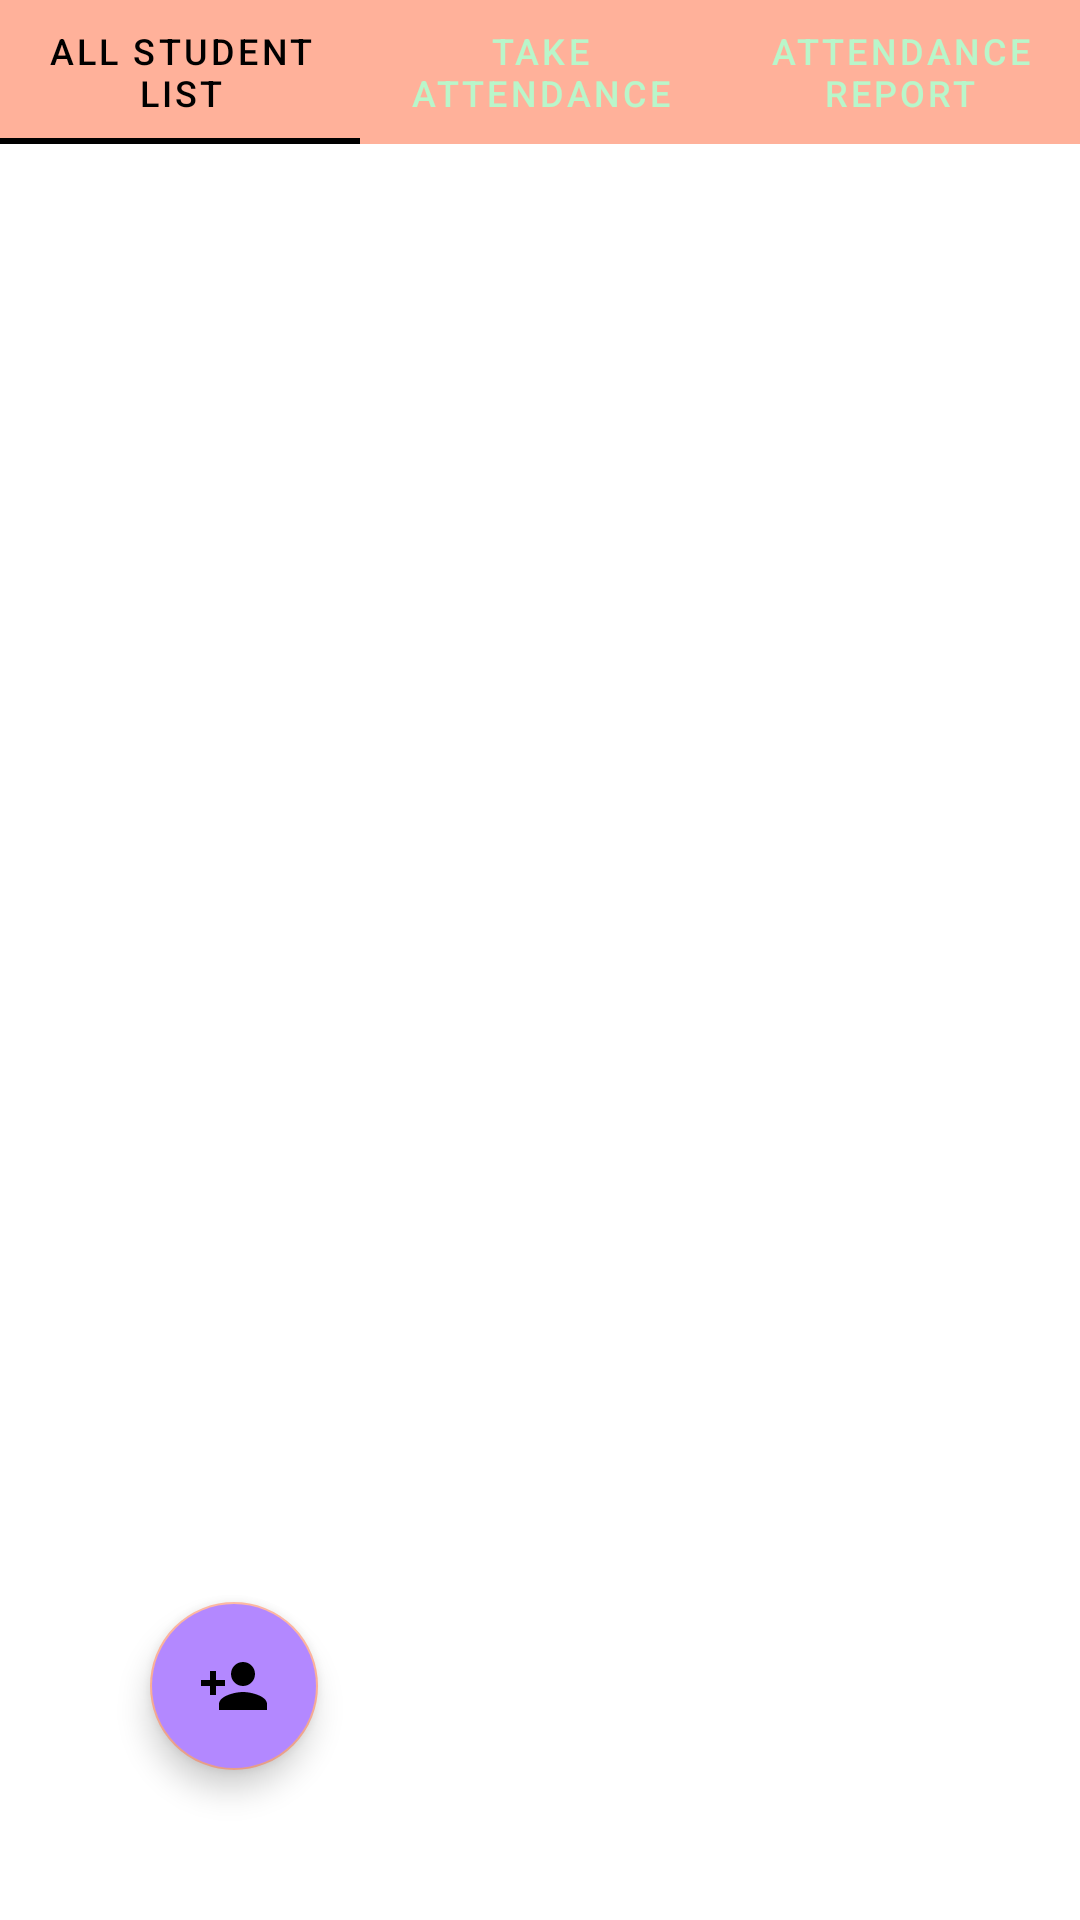

Layout XML and referenced resources for this Android screen:
<!-- AndroidManifest.xml: application theme Theme.StudentAttendanceApp -->
<!-- res/layout/activity_main.xml -->
<?xml version="1.0" encoding="utf-8"?>
<androidx.constraintlayout.widget.ConstraintLayout xmlns:android="http://schemas.android.com/apk/res/android"
    xmlns:app="http://schemas.android.com/apk/res-auto"
    xmlns:tools="http://schemas.android.com/tools"
    android:layout_width="match_parent"
    android:layout_height="match_parent"
    tools:context=".activity.MainActivity">

    <com.google.android.material.floatingactionbutton.FloatingActionButton
        android:id="@+id/floatingActionButton"
        android:layout_width="wrap_content"
        android:layout_height="wrap_content"
        android:layout_margin="50dp"
        android:background="#CBFF9E80"
        android:backgroundTint="#B388FF"
        android:src="@drawable/ic_baseline_person_add_24"
        app:backgroundTint="#CBFF9E80"
        app:layout_constraintBottom_toBottomOf="parent"
        app:layout_constraintStart_toStartOf="parent"
        app:rippleColor="#FF9E80" />

    <com.google.android.material.tabs.TabLayout
        android:id="@+id/tabLayout_main_activity"
        android:layout_width="match_parent"
        android:layout_height="wrap_content"
        android:background="#CBFF9E80"
        app:tabIconTint="#B9F6CA"
        app:tabIndicatorColor="@color/black"
        app:tabSelectedTextColor="@color/black"
        app:tabTextColor="#B9F6CA"
        app:layout_constraintEnd_toEndOf="parent"
        app:layout_constraintStart_toStartOf="parent"
        app:layout_constraintTop_toTopOf="parent">

        <com.google.android.material.tabs.TabItem
            android:layout_width="wrap_content"
            android:layout_height="wrap_content"
            android:text="@string/all_student_list" />

        <com.google.android.material.tabs.TabItem
            android:layout_width="wrap_content"
            android:layout_height="wrap_content"
            android:text="@string/take_attendance" />

        <com.google.android.material.tabs.TabItem
            android:layout_width="wrap_content"
            android:layout_height="wrap_content"
            android:text="@string/attendance_report" />
    </com.google.android.material.tabs.TabLayout>

    <androidx.viewpager2.widget.ViewPager2
        android:id="@+id/view_pager_main_activity"
        android:layout_width="match_parent"
        android:layout_height="match_parent"
        android:layout_marginTop="55dp"
        app:layout_constraintBottom_toBottomOf="parent"
        app:layout_constraintEnd_toEndOf="parent"
        app:layout_constraintStart_toStartOf="parent"/>


</androidx.constraintlayout.widget.ConstraintLayout>
<!-- resources referenced by this layout -->
<resources>
  <color name="black">#FF000000</color>
  <!-- drawable ic_baseline_person_add_24 (drawable) -->
  <vector android:height="24dp" android:tint="#F7816B"
      android:viewportHeight="24" android:viewportWidth="24"
      android:width="24dp" xmlns:android="http://schemas.android.com/apk/res/android">
      <path android:fillColor="@android:color/white" android:pathData="M15,12c2.21,0 4,-1.79 4,-4s-1.79,-4 -4,-4 -4,1.79 -4,4 1.79,4 4,4zM6,10L6,7L4,7v3L1,10v2h3v3h2v-3h3v-2L6,10zM15,14c-2.67,0 -8,1.34 -8,4v2h16v-2c0,-2.66 -5.33,-4 -8,-4z"/>
  </vector>
  <string name="all_student_list">All Student List</string>
  <string name="attendance_report">Attendance Report</string>
  <string name="take_attendance">Take Attendance</string>
  <style name="Theme.StudentAttendanceApp" parent="Theme.MaterialComponents.DayNight.DarkActionBar">
          
          <item name="colorPrimary">@color/purple_500</item>
          <item name="colorPrimaryVariant">@color/purple_700</item>
          <item name="colorOnPrimary">@color/white</item>
          
          <item name="colorSecondary">@color/teal_200</item>
          <item name="colorSecondaryVariant">@color/teal_700</item>
          <item name="colorOnSecondary">@color/black</item>
          
          <item name="android:statusBarColor" tools:targetApi="l">?attr/colorPrimaryVariant</item>
          
      </style>
  <color name="purple_500">#B388FF</color>
  <color name="purple_700">#B388FF</color>
  <color name="white">#FFFFFFFF</color>
  <color name="teal_200">#FF03DAC5</color>
  <color name="teal_700">#FF018786</color>
</resources>
